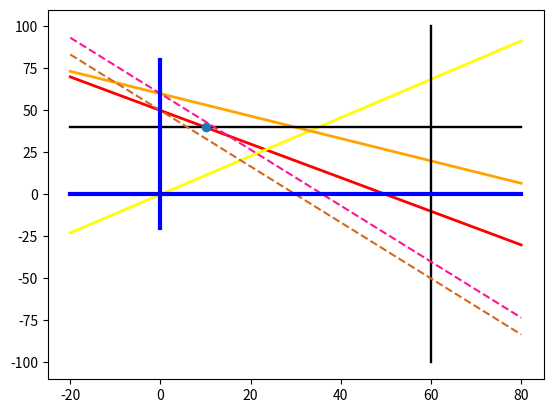

Here is the Python script that generated this plot: (Note: this script raises an exception after producing the figure.)
import matplotlib.pyplot as plt
import numpy as np

def infinum(x1):
    return 0.0

def supremum(x1):
    return 100.0

def first_x2(x1):
    return 50 - x1

def second_x2(x1):
    return 8.0 * x1 / 7.0

def third_x2(x1):
    return 60 - 2*x1 / 3

def level_line(x1, value):
    return value / 3.0 - 5.0*x1 / 3.0


x1 = list(np.linspace(-20, 80, 1000))

y1 = list(map(first_x2, x1))
y2 = list(map(second_x2, x1))
y3 = list(map(third_x2, x1))
ymin = list(map(infinum, x1))
ymax = list(map(supremum, x1))

level_line150 = list(map(lambda x: level_line(x, 150), x1))
level_line180 = list(map(lambda x: level_line(x, 180), x1))



fig, ax = plt.subplots()


ax.plot(x1, y1, color = 'r', linewidth = 2, label = "x1 + x2 = 50")
ax.plot(x1, y2, color = 'yellow', linewidth = 2, label = "8x1 - 7x2 = 0")
ax.plot(x1, y3, color = 'orange', linewidth = 2, label = "2x1 + 3x2 = 180")
ax.plot([-20, 80], [40, 40], color = 'k', linewidth = 1.7, label = "x2 = 40")
ax.plot([60, 60], [-100, 100], color = 'k', linewidth = 1.7, label = "x1 = 60")
ax.plot([10], [40], 'o')


ax.plot(x1, level_line150, '--', color = 'chocolate', linewidth = 1.5, label = "линия уровня 150")
ax.plot(x1, level_line180, '--', color = 'deeppink', linewidth = 1.5, label = "линия уровня 180")





ax.plot([-20, 80], [0, 0], color = 'b', linewidth = 3)
ax.plot([0, 0], [-20, 80], color = 'b', linewidth = 3)


#ax.fill_between(x1, ymax, y1,
#                where= (ymax > y1),
#                facecolor='yellow')

#ax.fill_between(x1, ymax, y2,
#                where= (ymax > y2),
#                facecolor='green')

fill_y = list(map(lambda x: max(x), zip(y1, y2)))

#ax.fill_between(x1, fill_y, ymax,
#                where= (fill_y < ymax),
#                facecolor='grey')

ax.fill_between(x1, fill_y, y3,
                where= (fill_y < y3),
                facecolor='springgreen')

ax.fill_between(x1, ymax, y3,
                where= (ymax > y3),
                facecolor='white')

ax.fill_between([-30, 0], [100, 100], [0, 0],
                facecolor='white')

ax.fill_between([-30, 80], [-100, -100], [0, 0],
                facecolor='white')

ax.fill_between([-30, 80], [100, 100], [40, 40],
                facecolor='white')

plt.xlabel('x1')
plt.ylabel('x2')

ax.set_title("Четвёртый график")
ax.set_xlim([-10, 70])
ax.set_ylim([-10, 70])
ax.grid()

fig.set_figwidth(17)    #  ширина и
fig.set_figheight(10)    #  высота "Figure"

plt.legend()
plt.show()